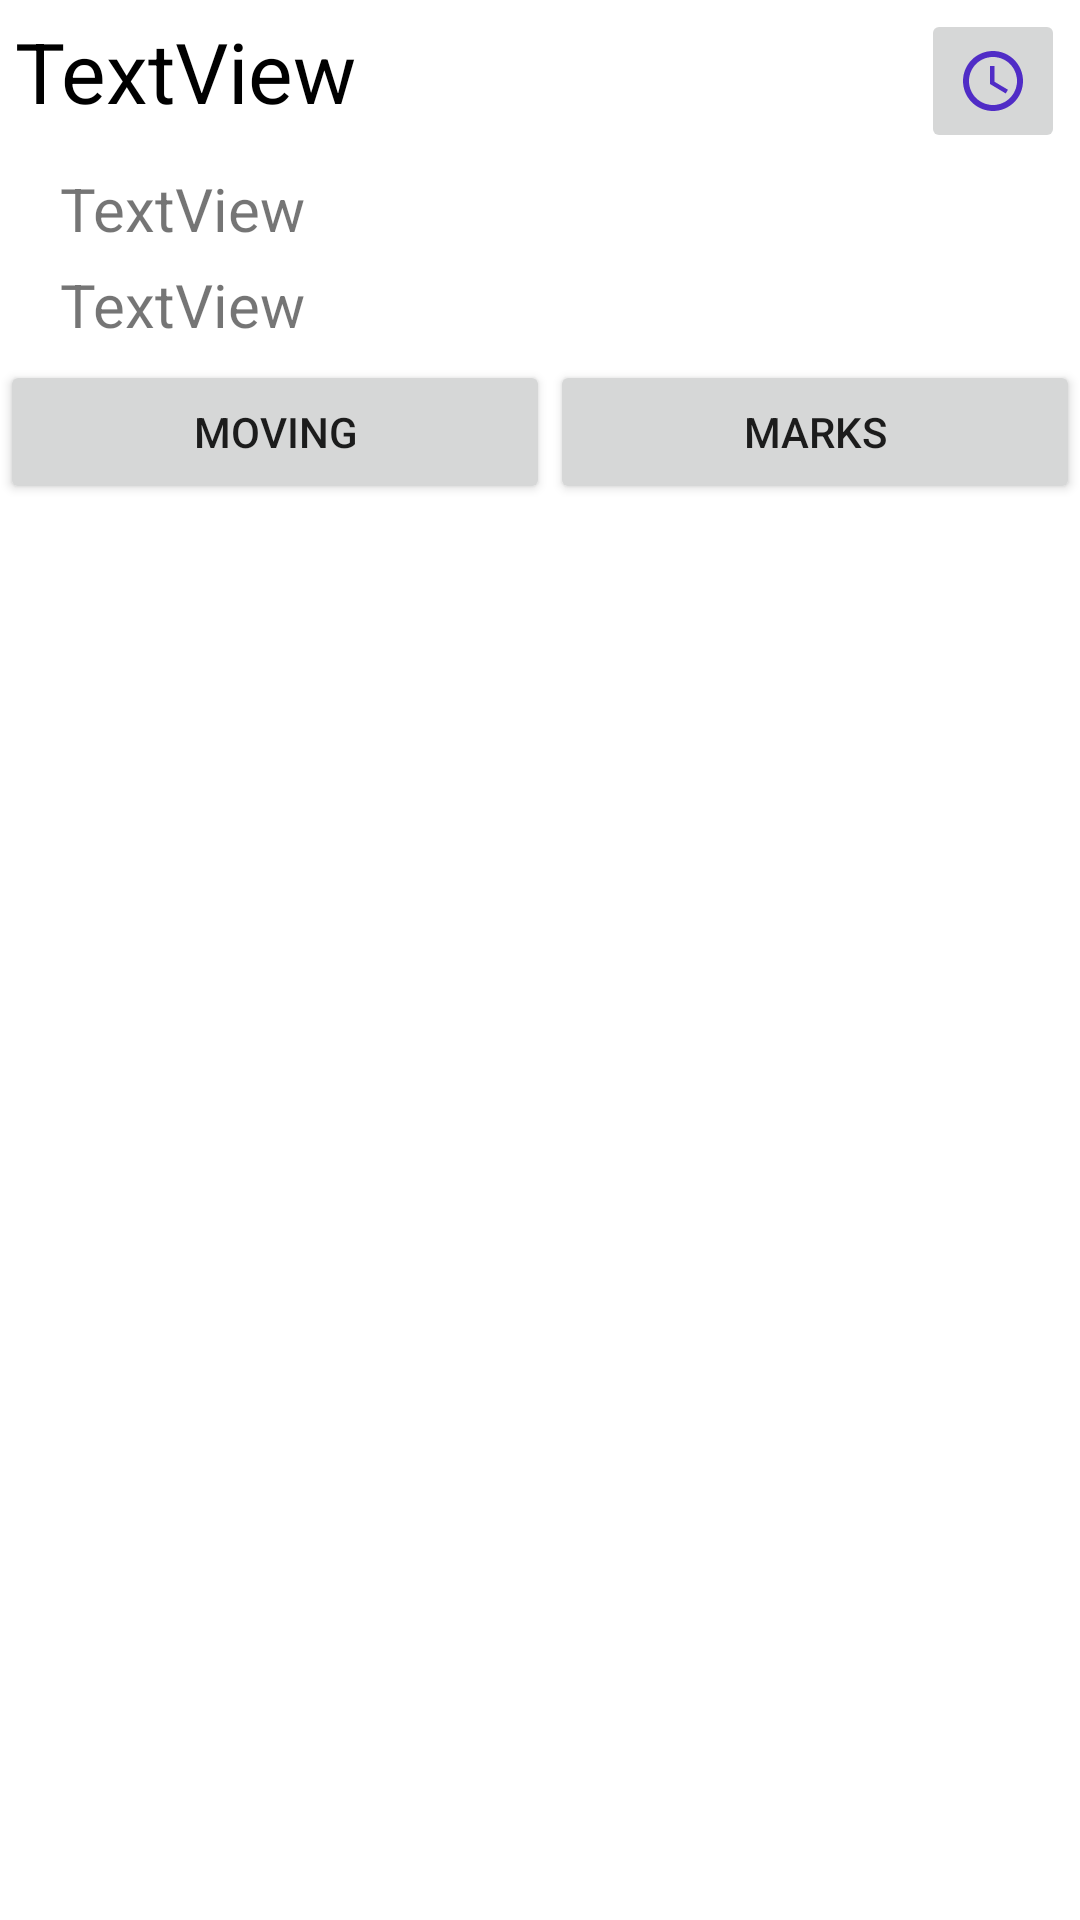

Produce the Android XML layout that renders to this screen, including the resource entries it uses.
<!-- AndroidManifest.xml: application theme Theme.PersonalityIDMobile -->
<!-- res/layout/list_pupil_item.xml -->
<?xml version="1.0" encoding="utf-8"?>
<androidx.constraintlayout.widget.ConstraintLayout xmlns:android="http://schemas.android.com/apk/res/android"
    xmlns:app="http://schemas.android.com/apk/res-auto"
    android:layout_width="match_parent"
             android:layout_height="match_parent">

    <LinearLayout
        android:layout_width="match_parent"
        android:layout_height="match_parent"
        android:orientation="horizontal">

        <LinearLayout
            android:layout_width="match_parent"
            android:layout_height="match_parent"
            android:layout_weight="1"
            android:orientation="vertical">

            <LinearLayout
                android:layout_width="match_parent"
                android:layout_height="wrap_content"
                android:orientation="horizontal">

                <TextView
                    android:id="@+id/item_list_pupil_name"
                    android:layout_width="wrap_content"
                    android:layout_height="wrap_content"
                    android:layout_marginLeft="5dp"
                    android:layout_marginTop="5dp"
                    android:layout_weight="1"
                    android:text="TextView"
                    android:textColor="#000000"
                    android:textSize="28sp" />

                <ImageButton
                    android:id="@+id/item_pupil_timetable"
                    android:layout_width="wrap_content"
                    android:layout_height="wrap_content"
                    android:layout_marginTop="3dp"
                    android:layout_marginRight="5dp"
                    android:contentDescription="item_list_pupil_name\"
                    android:minHeight="48dp"
                    app:srcCompat="@drawable/ic_baseline_access_time_24" />
            </LinearLayout>

            <TextView
                android:id="@+id/item_list_pupil_id"
                android:layout_width="wrap_content"
                android:layout_height="wrap_content"
                android:layout_marginLeft="20dp"
                android:layout_marginTop="5dp"
                android:text="TextView"
                android:textSize="20sp" />

            <TextView
                android:id="@+id/item_list_pupil_group_title"
                android:layout_width="match_parent"
                android:layout_height="wrap_content"
                android:layout_marginLeft="20dp"
                android:layout_marginTop="5dp"
                android:text="TextView"
                android:textSize="20sp" />

            <LinearLayout
                android:layout_width="match_parent"
                android:layout_height="match_parent"
                android:layout_marginTop="5dp"
                android:orientation="horizontal">

                <Button
                    android:id="@+id/button_view_moving"
                    style="@style/Widget.AppCompat.Button.Small"
                    android:layout_width="wrap_content"
                    android:layout_height="wrap_content"
                    android:layout_weight="1"
                    android:text="@string/Moving" />

                <Button
                    android:id="@+id/button_view_marks"
                    style="@style/Widget.AppCompat.Button.Small"
                    android:layout_width="wrap_content"
                    android:layout_height="wrap_content"
                    android:layout_weight="1"
                    android:text="@string/Marks" />
            </LinearLayout>

        </LinearLayout>

    </LinearLayout>
</androidx.constraintlayout.widget.ConstraintLayout>
<!-- resources referenced by this layout -->
<resources>
  <!-- drawable ic_baseline_access_time_24 (drawable) -->
  <vector android:height="24dp" android:tint="#502CC6"
      android:viewportHeight="24" android:viewportWidth="24"
      android:width="24dp" xmlns:android="http://schemas.android.com/apk/res/android">
      <path android:fillColor="@android:color/white" android:pathData="M11.99,2C6.47,2 2,6.48 2,12s4.47,10 9.99,10C17.52,22 22,17.52 22,12S17.52,2 11.99,2zM12,20c-4.42,0 -8,-3.58 -8,-8s3.58,-8 8,-8 8,3.58 8,8 -3.58,8 -8,8z"/>
      <path android:fillColor="@android:color/white" android:pathData="M12.5,7H11v6l5.25,3.15 0.75,-1.23 -4.5,-2.67z"/>
  </vector>
  <string name="Marks">Marks</string>
  <string name="Moving">Moving</string>
  <style name="Theme.PersonalityIDMobile" parent="Theme.MaterialComponents.DayNight.DarkActionBar">
          
          <item name="colorPrimary">@color/purple_500</item>
          <item name="colorPrimaryVariant">@color/purple_700</item>
          <item name="colorOnPrimary">@color/white</item>
          
          <item name="colorSecondary">@color/teal_200</item>
          <item name="colorSecondaryVariant">@color/teal_700</item>
          <item name="colorOnSecondary">@color/black</item>
          
          <item name="android:statusBarColor" tools:targetApi="l">?attr/colorPrimaryVariant</item>
          
      </style>
  <!-- not gathered from this repository: default colours our renderer supplied (Android Studio template values) -->
  <color name="purple_500">#FF6200EE</color>
  <color name="purple_700">#FF3700B3</color>
  <color name="teal_200">#FF03DAC5</color>
  <color name="teal_700">#FF018786</color>
  <color name="black">#FF000000</color>
  <color name="white">#FFFFFFFF</color>
</resources>
